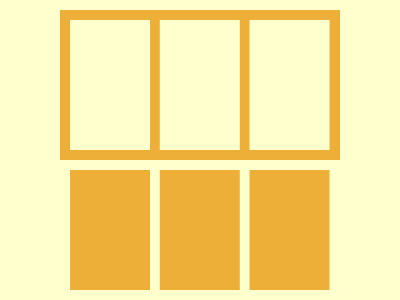

Reproduce this picture with HTML and CSS.

<!DOCTYPE html>
<html>

<head>
  <meta charset='utf-8'>
  <meta http-equiv='X-UA-Compatible' content='IE=edge'>
  <title>CSS Battle Daily Targets Solution - 16th June, 2024</title>
  <style>
    * {
      margin: 0;
      padding: 0;
    }

    body {
      display: grid;
      place-items: center;
      min-height: 100vh;
      background: radial-gradient(#EDAF38, #f5a40d, #FFFFCD);
      user-select: none;
    }

    .container {
      height: 300px;
      width: 400px;
      background: #FFFFCD;
    }

    .parent {
      height: 150px;
      background: #EDAF38;
      margin: 10px 60px 140px;
    }

    a,
    b {
      position: absolute;
      padding: 65px 40px;
      margin: 10px;
      color: #FFFFCD;
      background: #FFFFCD;
      box-shadow: 95q 0, 190q 0
    }

    b {
      padding: 60px 40px;
      margin: 160px 10px;
      color: #EDAF38;
      background: #EDAF38;
    }
  </style>
</head>

<body>
  <div class="container">
    <div class="parent">
      <a></a><b></b>
    </div>
  </div>
</body>

</html>
